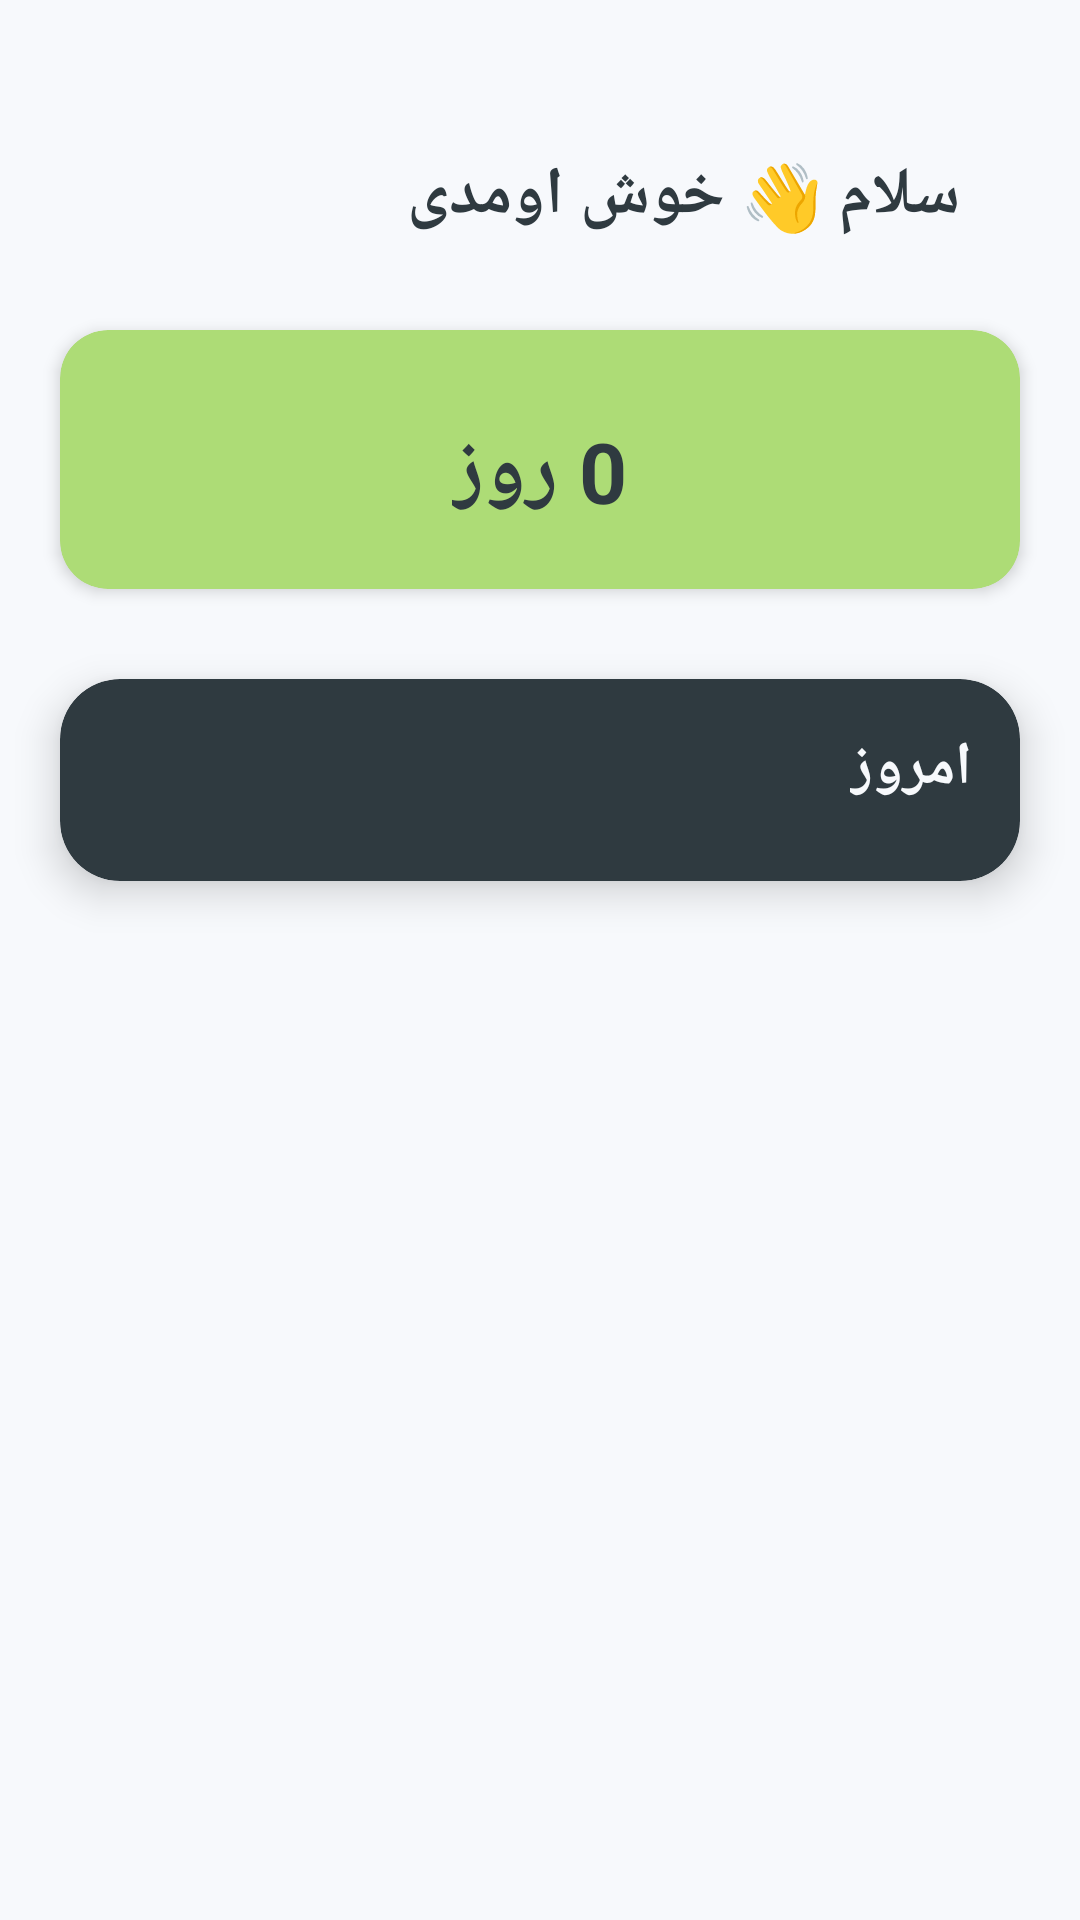

Android layout source for this screen:
<!-- AndroidManifest.xml: application theme Theme.HabitTracker -->
<!-- res/layout/fragment_home.xml -->
<?xml version="1.0" encoding="utf-8"?>
<LinearLayout xmlns:android="http://schemas.android.com/apk/res/android"
    xmlns:app="http://schemas.android.com/apk/res-auto"
    android:orientation="vertical"
    android:layout_width="match_parent"
    android:layout_height="match_parent"
    android:background="@color/OffWhite"
    android:paddingBottom="50dp">



    
    <androidx.core.widget.NestedScrollView
        android:layout_width="match_parent"
        android:layout_height="0dp"
        android:layout_marginBottom="50dp"
        android:layout_weight="1"
        android:clipToPadding="false">

        <LinearLayout
            android:layout_width="match_parent"
            android:layout_height="wrap_content"
            android:layoutDirection="rtl"
            android:orientation="vertical">


            <LinearLayout
                android:layout_width="match_parent"
                android:layout_height="wrap_content"
                android:layout_marginTop="30dp"
                android:layout_marginRight="20dp"
                android:layoutDirection="rtl"
                android:orientation="vertical">

                
                <TextView
                    android:id="@+id/txtWelcome"
                    android:layout_width="wrap_content"
                    android:layout_height="wrap_content"
                    android:layout_margin="20dp"
                    android:text="سلام 👋 خوش اومدی"
                    android:textColor="@color/DarkBlueGray"
                    android:textSize="22sp"
                    android:textStyle="bold" />
            </LinearLayout>

            
            <androidx.cardview.widget.CardView
                android:layout_width="match_parent"
                android:layout_height="wrap_content"
                android:layout_marginLeft="20dp"
                android:layout_marginTop="10dp"
                android:layout_marginRight="20dp"
                android:layout_marginBottom="10dp"
                app:cardBackgroundColor="@color/secondary"
                app:cardCornerRadius="16dp"
                app:cardElevation="3dp">

                <LinearLayout
                    android:layout_width="match_parent"
                    android:layout_height="wrap_content"
                    android:gravity="center"
                    android:orientation="vertical"
                    android:padding="20dp">

                    <TextView
                        android:id="@+id/txtStreak"
                        android:layout_width="wrap_content"
                        android:layout_height="wrap_content"
                        android:layout_marginTop="8dp"
                        android:text="0 روز"
                        android:textColor="@color/DarkBlueGray"
                        android:textSize="28sp"
                        android:textStyle="bold" />

                </LinearLayout>
            </androidx.cardview.widget.CardView>

            
            <androidx.cardview.widget.CardView
                android:layout_width="match_parent"
                android:layout_height="wrap_content"
                android:layout_margin="20dp"
                app:cardBackgroundColor="@color/DarkBlueGray"
                app:cardCornerRadius="20dp"
                app:cardElevation="8dp">

                <LinearLayout
                    android:layout_width="match_parent"
                    android:layout_height="wrap_content"
                    android:orientation="vertical"
                    android:padding="16dp">

                    <TextView
                        android:layout_width="wrap_content"
                        android:layout_height="wrap_content"
                        android:layout_marginBottom="8dp"
                        android:text="امروز"
                        android:textColor="@color/OffWhite"
                        android:textSize="20sp"
                        android:textStyle="bold" />

                    <androidx.recyclerview.widget.RecyclerView
                        android:id="@+id/recyclerHabits"
                        android:layout_width="match_parent"
                        android:layout_height="wrap_content"
                        android:nestedScrollingEnabled="false" />

                </LinearLayout>

            </androidx.cardview.widget.CardView>

        </LinearLayout>
    </androidx.core.widget.NestedScrollView>

</LinearLayout>
<!-- resources referenced by this layout -->
<resources>
  <color name="DarkBlueGray">#2F3A40</color>
  <color name="OffWhite">#F7F9FC</color>
  <color name="secondary">#ADDC76</color>
  <style name="Theme.HabitTracker" parent="Theme.Material3.DayNight.NoActionBar">
          <item name="colorPrimary">@color/primary</item>
          <item name="colorSecondary">@color/secondary</item>
      </style>
  <color name="primary">#66BB6A</color>
</resources>
